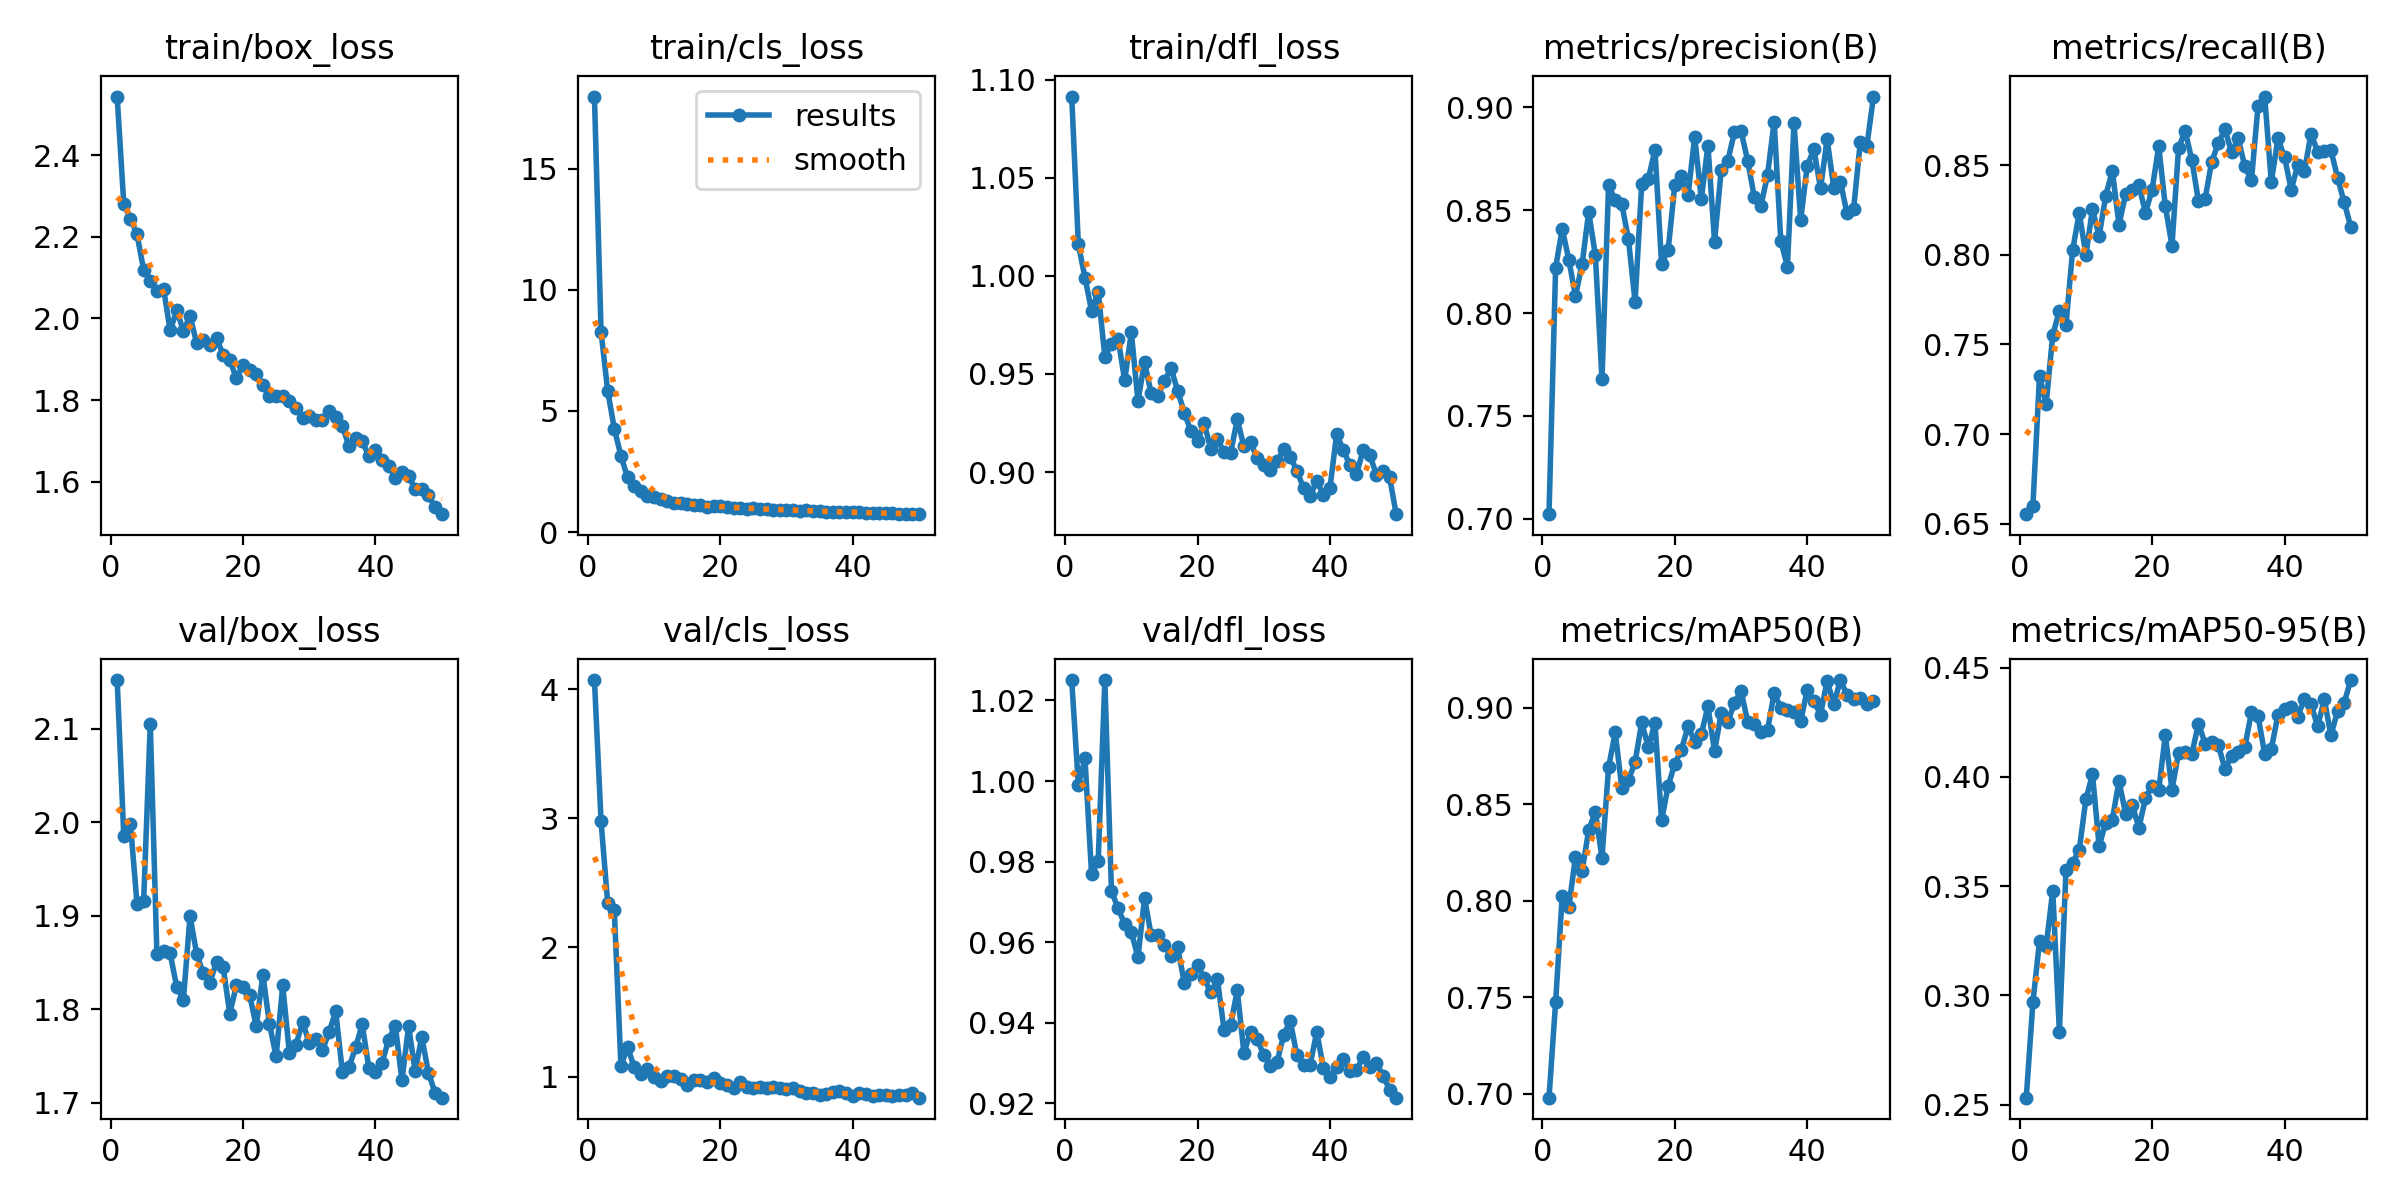

Data behind this chart, as committed beside it:
epoch, time, train/box_loss, train/cls_loss, train/dfl_loss, metrics/precision(B), metrics/recall(B), metrics/mAP50(B), metrics/mAP50-95(B), val/box_loss, val/cls_loss, val/dfl_loss, lr/pg0, lr/pg1, lr/pg2
1, 28.91, 2.543, 17.97, 1.091, 0.7022, 0.6553, 0.6978, 0.2532, 2.152, 4.071, 1.025, 0.0006632, 0.0006632, 0.0006632
2, 55.24, 2.28, 8.262, 1.016, 0.822, 0.6598, 0.7473, 0.2969, 1.985, 2.977, 0.9991, 0.001304, 0.001304, 0.001304
3, 80.83, 2.244, 5.824, 0.9991, 0.8409, 0.7325, 0.8025, 0.3248, 1.999, 2.342, 1.006, 0.001917, 0.001917, 0.001917
4, 106.6, 2.206, 4.27, 0.9822, 0.8258, 0.7169, 0.7968, 0.3225, 1.912, 2.286, 0.9769, 0.001881, 0.001881, 0.001881
5, 132.3, 2.119, 3.141, 0.9919, 0.8082, 0.7553, 0.8229, 0.3479, 1.916, 1.083, 0.9801, 0.001842, 0.001842, 0.001842
6, 157.6, 2.093, 2.263, 0.9589, 0.8238, 0.7688, 0.8154, 0.2834, 2.105, 1.227, 1.025, 0.001802, 0.001802, 0.001802
7, 183.2, 2.068, 1.923, 0.9652, 0.8491, 0.761, 0.8367, 0.3575, 1.859, 1.077, 0.9727, 0.001762, 0.001762, 0.001762
8, 208.4, 2.073, 1.697, 0.9679, 0.8281, 0.8026, 0.8461, 0.3607, 1.863, 1.016, 0.9684, 0.001723, 0.001723, 0.001723
9, 233.6, 1.971, 1.492, 0.9468, 0.7677, 0.8234, 0.8223, 0.3666, 1.86, 1.06, 0.9644, 0.001683, 0.001683, 0.001683
10, 259, 2.02, 1.45, 0.9713, 0.8622, 0.8, 0.8692, 0.3897, 1.824, 0.9984, 0.9625, 0.001644, 0.001644, 0.001644
11, 284.3, 1.969, 1.379, 0.9363, 0.8548, 0.8255, 0.8873, 0.4011, 1.81, 0.9619, 0.9563, 0.001604, 0.001604, 0.001604
12, 310, 2.006, 1.289, 0.956, 0.8529, 0.8104, 0.8584, 0.3684, 1.9, 1, 0.9709, 0.001564, 0.001564, 0.001564
13, 335.6, 1.94, 1.194, 0.9401, 0.8358, 0.8331, 0.8625, 0.379, 1.859, 1, 0.9617, 0.001525, 0.001525, 0.001525
14, 361.2, 1.948, 1.186, 0.9386, 0.8054, 0.8468, 0.872, 0.3805, 1.838, 0.9798, 0.9618, 0.001485, 0.001485, 0.001485
15, 386.7, 1.936, 1.161, 0.9464, 0.8628, 0.8168, 0.8925, 0.3981, 1.828, 0.9352, 0.9592, 0.001446, 0.001446, 0.001446
16, 411.9, 1.952, 1.123, 0.9529, 0.8652, 0.8338, 0.8795, 0.3831, 1.851, 0.9707, 0.9567, 0.001406, 0.001406, 0.001406
17, 437.7, 1.912, 1.1, 0.9413, 0.8793, 0.8364, 0.8923, 0.3872, 1.845, 0.9695, 0.9587, 0.001366, 0.001366, 0.001366
18, 463.4, 1.899, 1.056, 0.9303, 0.8239, 0.839, 0.8417, 0.3767, 1.796, 0.9555, 0.9499, 0.001327, 0.001327, 0.001327
19, 489.2, 1.854, 1.093, 0.9208, 0.8308, 0.8234, 0.8596, 0.3901, 1.826, 0.9852, 0.9522, 0.001287, 0.001287, 0.001287
20, 514.5, 1.885, 1.062, 0.9161, 0.8625, 0.8364, 0.8711, 0.3961, 1.824, 0.9512, 0.9543, 0.001248, 0.001248, 0.001248
21, 540, 1.873, 1.043, 0.9249, 0.8666, 0.8606, 0.8782, 0.394, 1.816, 0.9335, 0.951, 0.001208, 0.001208, 0.001208
22, 565.4, 1.864, 1.007, 0.9116, 0.8573, 0.8271, 0.8906, 0.4192, 1.782, 0.9114, 0.9476, 0.001168, 0.001168, 0.001168
23, 590.8, 1.837, 0.9885, 0.9167, 0.8857, 0.8051, 0.8824, 0.3941, 1.837, 0.9546, 0.9508, 0.001129, 0.001129, 0.001129
24, 616.2, 1.811, 0.9706, 0.9101, 0.8554, 0.8597, 0.8864, 0.411, 1.784, 0.9151, 0.9383, 0.001089, 0.001089, 0.001089
25, 641.6, 1.81, 0.9829, 0.9099, 0.8814, 0.8691, 0.901, 0.4113, 1.75, 0.9123, 0.9395, 0.00105, 0.00105, 0.00105
26, 667.2, 1.811, 0.9534, 0.9269, 0.8347, 0.8529, 0.8775, 0.4105, 1.826, 0.9202, 0.9481, 0.00101, 0.00101, 0.00101
27, 692.7, 1.799, 0.9486, 0.9131, 0.8694, 0.8301, 0.8974, 0.4244, 1.753, 0.9081, 0.9325, 0.0009704, 0.0009704, 0.0009704
28, 718.5, 1.782, 0.9303, 0.9152, 0.8741, 0.8312, 0.8927, 0.4153, 1.762, 0.9186, 0.9376, 0.0009308, 0.0009308, 0.0009308
29, 743.7, 1.757, 0.9235, 0.9071, 0.8879, 0.8519, 0.9027, 0.4161, 1.786, 0.9113, 0.9361, 0.0008912, 0.0008912, 0.0008912
30, 769, 1.761, 0.9311, 0.9035, 0.8885, 0.8623, 0.9088, 0.4146, 1.764, 0.9034, 0.9319, 0.0008516, 0.0008516, 0.0008516
31, 794.5, 1.752, 0.9028, 0.901, 0.874, 0.8701, 0.8929, 0.4036, 1.768, 0.9139, 0.9294, 0.000812, 0.000812, 0.000812
32, 820.4, 1.752, 0.8865, 0.9055, 0.8564, 0.8571, 0.8918, 0.4095, 1.756, 0.8917, 0.9302, 0.0007724, 0.0007724, 0.0007724
33, 846.5, 1.772, 0.899, 0.9115, 0.8521, 0.8649, 0.8873, 0.4116, 1.776, 0.8718, 0.937, 0.0007328, 0.0007328, 0.0007328
34, 871.7, 1.758, 0.8808, 0.9079, 0.8672, 0.8494, 0.8887, 0.4135, 1.798, 0.871, 0.9405, 0.0006932, 0.0006932, 0.0006932
35, 897.2, 1.737, 0.8608, 0.9006, 0.893, 0.8416, 0.9077, 0.4296, 1.734, 0.8601, 0.9319, 0.0006536, 0.0006536, 0.0006536
36, 922.6, 1.687, 0.8447, 0.8919, 0.8352, 0.8831, 0.9002, 0.4278, 1.738, 0.8613, 0.9295, 0.000614, 0.000614, 0.000614
37, 947.9, 1.707, 0.8442, 0.8878, 0.8225, 0.8883, 0.8989, 0.4106, 1.759, 0.8822, 0.9296, 0.0005744, 0.0005744, 0.0005744
38, 973.3, 1.699, 0.8265, 0.8955, 0.8924, 0.8406, 0.8977, 0.4128, 1.784, 0.8847, 0.9377, 0.0005348, 0.0005348, 0.0005348
39, 998.6, 1.664, 0.8257, 0.8883, 0.8452, 0.8649, 0.8934, 0.4283, 1.737, 0.8716, 0.9289, 0.0004952, 0.0004952, 0.0004952
40, 1024, 1.678, 0.8148, 0.8921, 0.8717, 0.8546, 0.9093, 0.4311, 1.733, 0.8521, 0.9265, 0.0004556, 0.0004556, 0.0004556
41, 1050, 1.653, 0.8222, 0.9193, 0.8796, 0.8364, 0.9036, 0.432, 1.743, 0.8694, 0.9291, 0.000416, 0.000416, 0.000416
42, 1076, 1.64, 0.7992, 0.9114, 0.8606, 0.8501, 0.8966, 0.4275, 1.768, 0.8638, 0.931, 0.0003764, 0.0003764, 0.0003764
43, 1101, 1.609, 0.7943, 0.9035, 0.8846, 0.8468, 0.9141, 0.4359, 1.783, 0.8489, 0.9281, 0.0003368, 0.0003368, 0.0003368
44, 1127, 1.624, 0.7989, 0.8988, 0.8608, 0.8676, 0.9019, 0.4332, 1.724, 0.854, 0.9282, 0.0002972, 0.0002972, 0.0002972
45, 1152, 1.614, 0.7819, 0.9111, 0.8639, 0.8574, 0.9145, 0.4231, 1.782, 0.8575, 0.9316, 0.0002576, 0.0002576, 0.0002576
46, 1178, 1.583, 0.7759, 0.9088, 0.8485, 0.8582, 0.9068, 0.4355, 1.734, 0.8489, 0.9291, 0.000218, 0.000218, 0.000218
47, 1204, 1.582, 0.7656, 0.8987, 0.8507, 0.8584, 0.9047, 0.4191, 1.771, 0.8543, 0.93, 0.0001784, 0.0001784, 0.0001784
48, 1229, 1.567, 0.7546, 0.9005, 0.883, 0.8431, 0.9053, 0.4299, 1.732, 0.8541, 0.9269, 0.0001388, 0.0001388, 0.0001388
49, 1254, 1.538, 0.7449, 0.8972, 0.8813, 0.8293, 0.9021, 0.434, 1.711, 0.8722, 0.9234, 9.92e-05, 9.92e-05, 9.92e-05
50, 1280, 1.521, 0.7401, 0.8785, 0.9053, 0.8156, 0.9038, 0.4443, 1.706, 0.8363, 0.9214, 5.96e-05, 5.96e-05, 5.96e-05
